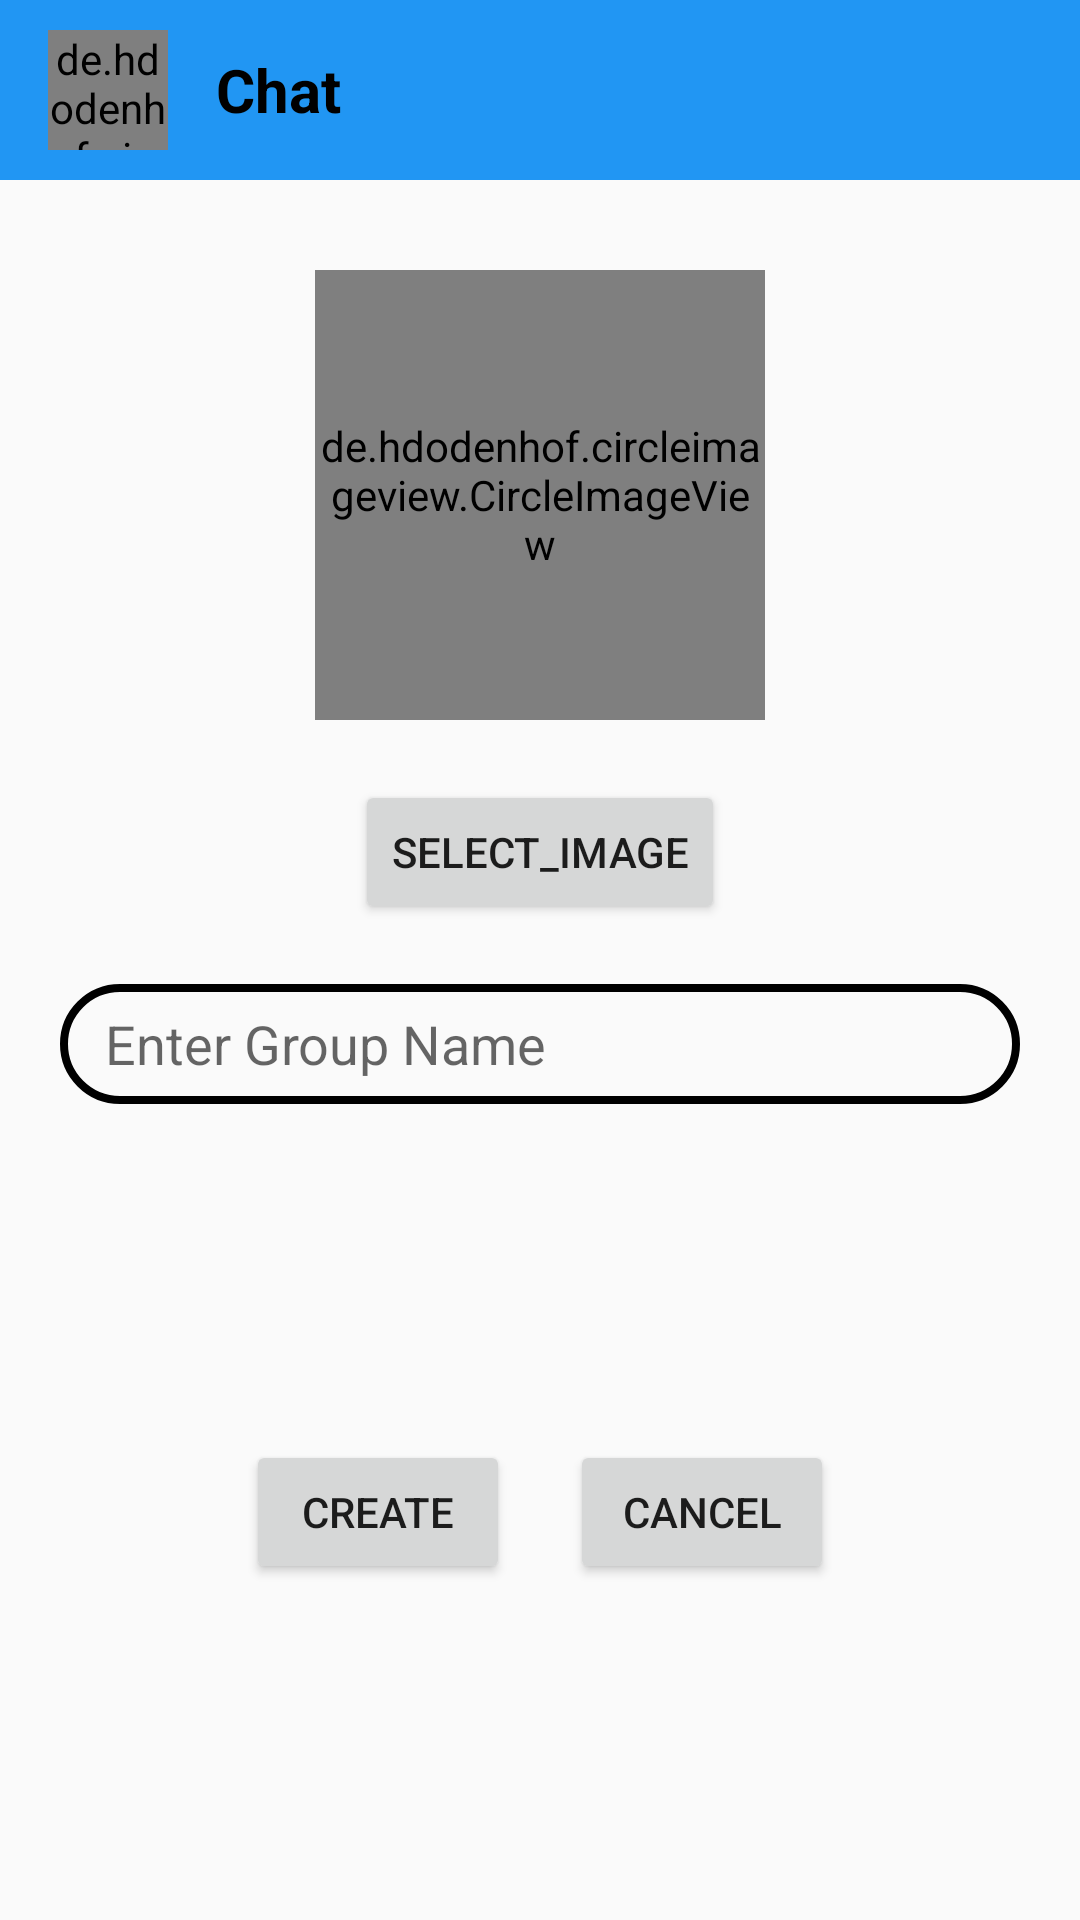

Reconstruct the res/layout file that produces this screen, plus the resources it refers to.
<!-- AndroidManifest.xml: application theme AppTheme -->
<!-- res/layout/fragment_new_group.xml -->
<?xml version="1.0" encoding="utf-8"?>
<LinearLayout xmlns:android="http://schemas.android.com/apk/res/android"
    android:layout_width="match_parent"
    android:layout_height="match_parent"
    android:orientation="vertical">

    <include layout="@layout/toolbar" />

    <de.hdodenhof.circleimageview.CircleImageView
        android:id="@+id/group_image"
        android:layout_width="150dp"
        android:layout_height="150dp"
        android:layout_gravity="center"
        android:layout_marginTop="30dp"
        android:src="@drawable/shuaib" />

    <Button
        android:id="@+id/choose_group_image"
        android:layout_width="wrap_content"
        android:layout_height="wrap_content"
        android:layout_gravity="center"
        android:layout_marginTop="20dp"
        android:text="select_image" />

    <EditText
        android:layout_marginTop="20dp"
        android:id="@+id/group_nameField"
        android:layout_width="match_parent"
        android:layout_height="wrap_content"
        android:hint="Enter Group Name"
        android:background="@drawable/text_input_bg"
        android:layout_marginRight="20dp"
        android:layout_marginLeft="20dp"
        android:paddingLeft="15dp"
        android:paddingRight="15dp"
        android:height="40dp"
        />

    <LinearLayout
        android:layout_width="match_parent"
        android:layout_height="match_parent"
        android:orientation="horizontal"
        android:gravity="center"
        >

        <Button
            android:layout_marginRight="20dp"
            android:id="@+id/create_group"
            android:layout_width="wrap_content"
            android:layout_height="wrap_content"
            android:layout_gravity="center"
            android:text="create" />
        <Button
            android:layout_width="wrap_content"
            android:layout_height="wrap_content"
            android:text="Cancel"
            />
    </LinearLayout>


</LinearLayout>
<!-- res/layout/toolbar.xml (included above) -->
<?xml version="1.0" encoding="utf-8"?>
<androidx.appcompat.widget.Toolbar xmlns:android="http://schemas.android.com/apk/res/android"
    android:layout_width="match_parent"
    android:layout_height="wrap_content"
    android:paddingTop="10dp"
    android:paddingBottom="10dp"
    android:background="#2196F3"
    android:id="@+id/toolbar"
    >


    <de.hdodenhof.circleimageview.CircleImageView
        android:id="@+id/toolbar_image"
        android:layout_width="40dp"
        android:layout_height="40dp"
        android:src="@drawable/shuaib"
        android:layout_marginRight="16dp"
        />

    <LinearLayout
        android:layout_width="wrap_content"
        android:layout_height="match_parent"
        android:orientation="vertical"
        >
        <TextView
            android:id="@+id/name"
            android:layout_width="wrap_content"
            android:layout_height="wrap_content"
            android:text="Chat"
            android:textSize="20sp"
            android:textStyle="bold"
            android:textColor="#000000"
            />

    </LinearLayout>
</androidx.appcompat.widget.Toolbar>
<!-- resources referenced by this layout -->
<resources>
  <!-- drawable shuaib: jpg bitmap (drawable, 103280 bytes) -->
  <!-- drawable text_input_bg (drawable) -->
  <?xml version="1.0" encoding="utf-8"?>
      <shape xmlns:android="http://schemas.android.com/apk/res/android"
          android:shape="rectangle">
          <solid android:color="#00000000" />
          <stroke android:width="2.5dp"
              android:color="#000000" />
          <corners
              android:radius="30dp"/>
  
      </shape>
  <style name="AppTheme" parent="Theme.AppCompat.Light.NoActionBar">
          
          <item name="colorPrimary">@color/colorPrimary</item>
          <item name="colorPrimaryDark">@color/colorPrimaryDark</item>
          <item name="colorAccent">@color/colorAccent</item>
  
      </style>
  <color name="colorPrimary">#6200EE</color>
  <color name="colorPrimaryDark">#3700B3</color>
  <color name="colorAccent">#03DAC5</color>
</resources>
